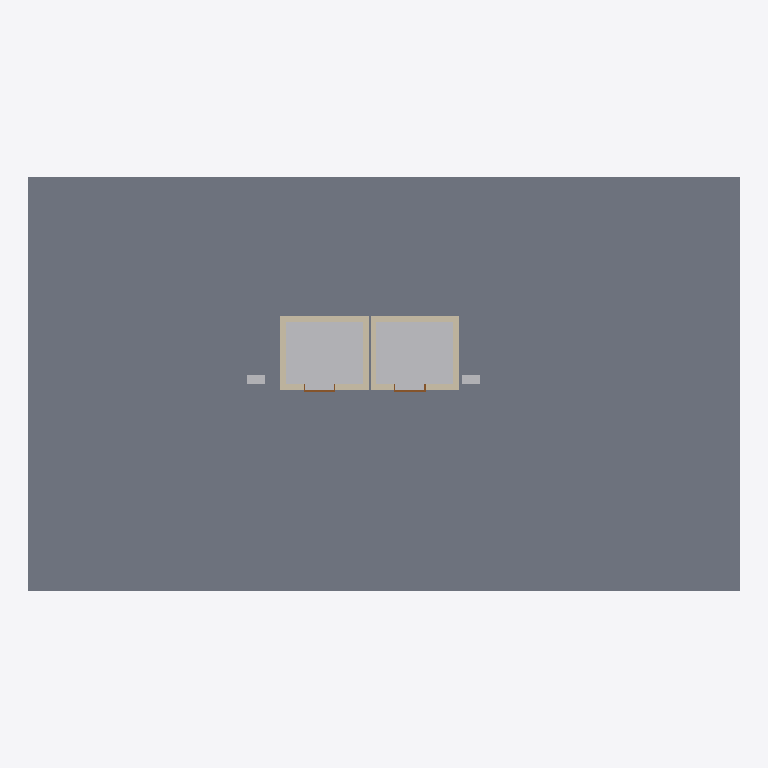
Plan cut of the same IFC building model at storey 'Level 5' (level 14.50 m, cut at 15.90 m), seen from above with north up, elements coloured by IFC class: 8 walls (beige), 4 other elements (light grey), 2 doors (brown), 1 slab (grey). Cut surfaces are drawn darker.
Extent 24.0 m × 14.0 m × 20.1 m (x, y, z). Storeys (5): Level 1 at 0.00 m; Level 2 at 4.00 m; Level 3 at 7.50 m; Level 4 at 11.00 m; Level 5 at 14.50 m. Elements (39): 12 IfcDoor, 12 IfcWall, 5 IfcSlab, 3 IfcBuildingElementProxy, 3 IfcElectricDistributionBoard, 3 IfcTransportElement, 1 IfcPump.

HEADER;
FILE_DESCRIPTION(('ViewDefinition [CoordinationView]'),'2;1');
FILE_NAME('','2026-11-04T11:14:22',(''),(''),'IfcOpenShell 0.8.0','IfcOpenShell 0.8.0','');
FILE_SCHEMA(('IFC4'));
ENDSEC;
DATA;
#9=IFCPROJECT('0uzOcjQJr379l_akGPVqIW',$,'Project',$,$,$,$,(#8),#5);
#10=IFCSITE('16NoooZifC$R4eQEbLUspU',$,'Site',$,$,$,$,$,.ELEMENT.,$,$,$,$,$);
#12=IFCBUILDING('2a0lkCnBH4ZwGFxIIlhkOn',$,'Building',$,$,$,$,$,.ELEMENT.,$,$,$);
#14=IFCBUILDINGSTOREY('0GQ0f0fIv2ExTs8e7LDYZx',$,'Level 1',$,$,$,$,$,.ELEMENT.,0.0);
#16=IFCBUILDINGSTOREY('1uSqg9jrzBffEv71XDSVsN',$,'Level 2',$,$,#120,$,$,.ELEMENT.,4.0);
#25=IFCBUILDINGSTOREY('3ueF9hFhr0Ov2daEJUbmk0',$,'Level 3',$,$,#123,$,$,.ELEMENT.,7.5);
#34=IFCBUILDINGSTOREY('3Kk_3WsrD2$QER0vfRkGdL',$,'Level 4',$,$,#126,$,$,.ELEMENT.,11.0);
#43=IFCBUILDINGSTOREY('2WlgZBkjvD$A07EHXHOt14',$,'Level 5',$,$,#129,$,$,.ELEMENT.,14.5);
#57=IFCSLAB('2y4kkWHUj3pOKtswhtSITA',$,$,$,$,#1452,#1465,$,.FLOOR.);
#60=IFCBUILDINGELEMENTPROXY('2z5JrRqbP29hQinAm$HTEy',$,'Elevator Hoistway',$,$,#1469,#1482,$,.PROVISIONFORVOID.);
#80=IFCBUILDINGELEMENTPROXY('3F7ZOCPvX3VQIPEb2tvIWP',$,'Elevator Hoistway',$,$,#1575,#1588,$,.PROVISIONFORVOID.);
#64=IFCWALL('05mWbJH01ADBPNmYj1Vcc4',$,$,$,$,#277,#290,$,.STANDARD.);
#83=IFCWALL('1hVo$c6QfEXgZRF42IH4Kg',$,$,$,$,#373,#386,$,.STANDARD.);
#65=IFCWALL('2H$kR7TZ5F6hpvDgz$VJ2v',$,$,$,$,#301,#314,$,.STANDARD.);
#63=IFCWALL('1ZYZOOG5H1_ghl8DJnVYdx',$,$,$,$,#253,#266,$,.STANDARD.);
#82=IFCWALL('1hXb52OYj9TQGeEs79XjJb',$,$,$,$,#349,#362,$,.STANDARD.);
#84=IFCWALL('3geI7ToBDBFRXBNsjpHPb_',$,$,$,$,#397,#410,$,.STANDARD.);
#62=IFCWALL('0MPJl7MLb78OKtBA3c8BNm',$,$,$,$,#228,#241,$,.STANDARD.);
#81=IFCWALL('0IwyBkcrL9$AKdqJkHC1OP',$,$,$,$,#325,#338,$,.STANDARD.);
#78=IFCELECTRICDISTRIBUTIONBOARD('1XHzsHyb9A$fB1Al5KqjVt',$,$,$,'ELEVATOR_CONTROLLER',#1803,#1808,$,.USERDEFINED.);
#95=IFCELECTRICDISTRIBUTIONBOARD('276M1Y4kXDgxOfPNDmI6iR',$,$,$,'ELEVATOR_CONTROLLER',#1823,#1828,$,.USERDEFINED.);
#93=IFCDOOR('0KuOB3tTbCMfBNuAUPIAq6',$,'Elevator entrance, Level 5',$,$,#1188,#1232,'10',2.134,1.067,.DOOR.,.DOUBLE_DOOR_SLIDING.,$);
#75=IFCDOOR('26xYYQYTH0ePkpZ27WtQE$',$,'Elevator entrance, Level 5',$,$,#833,#877,'5',2.134,1.067,.DOOR.,.DOUBLE_DOOR_SLIDING.,$);
ENDSEC;
